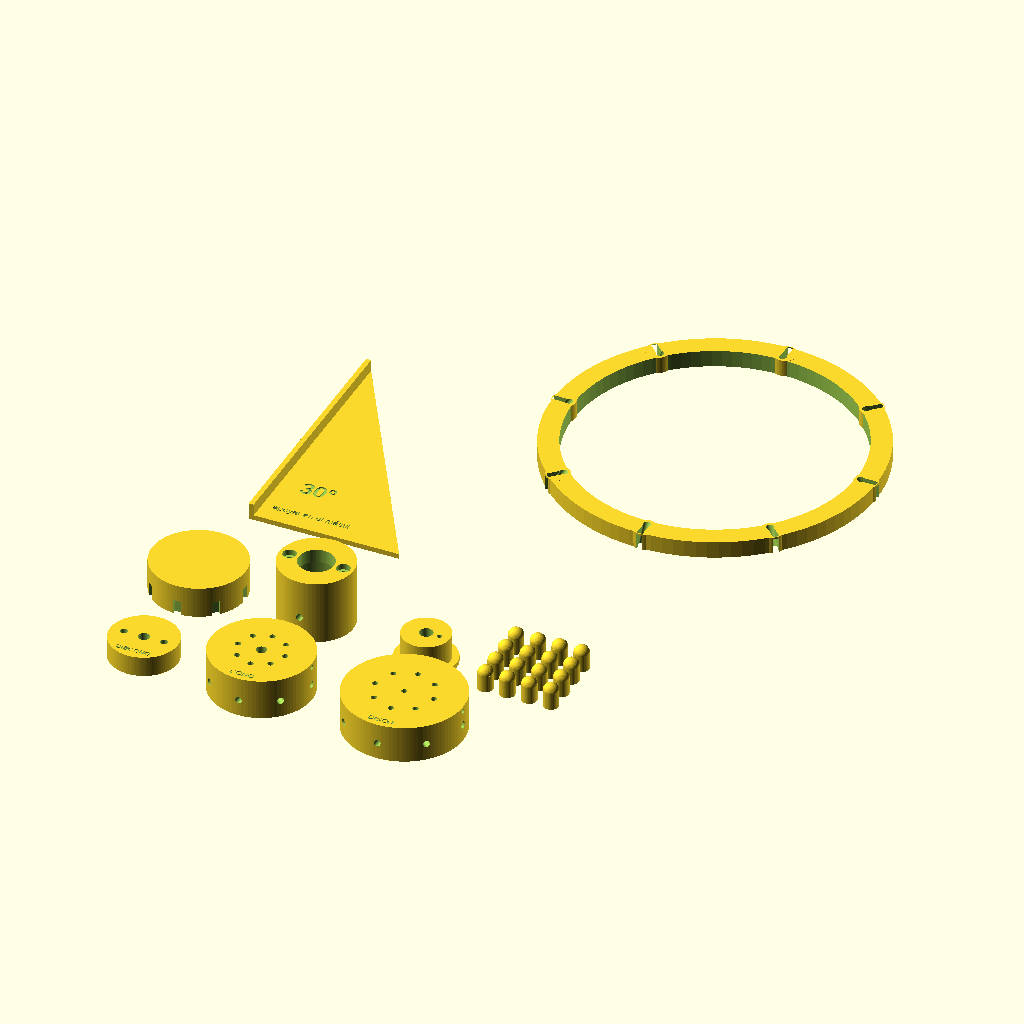
Cell 1: the model at its default parameters.
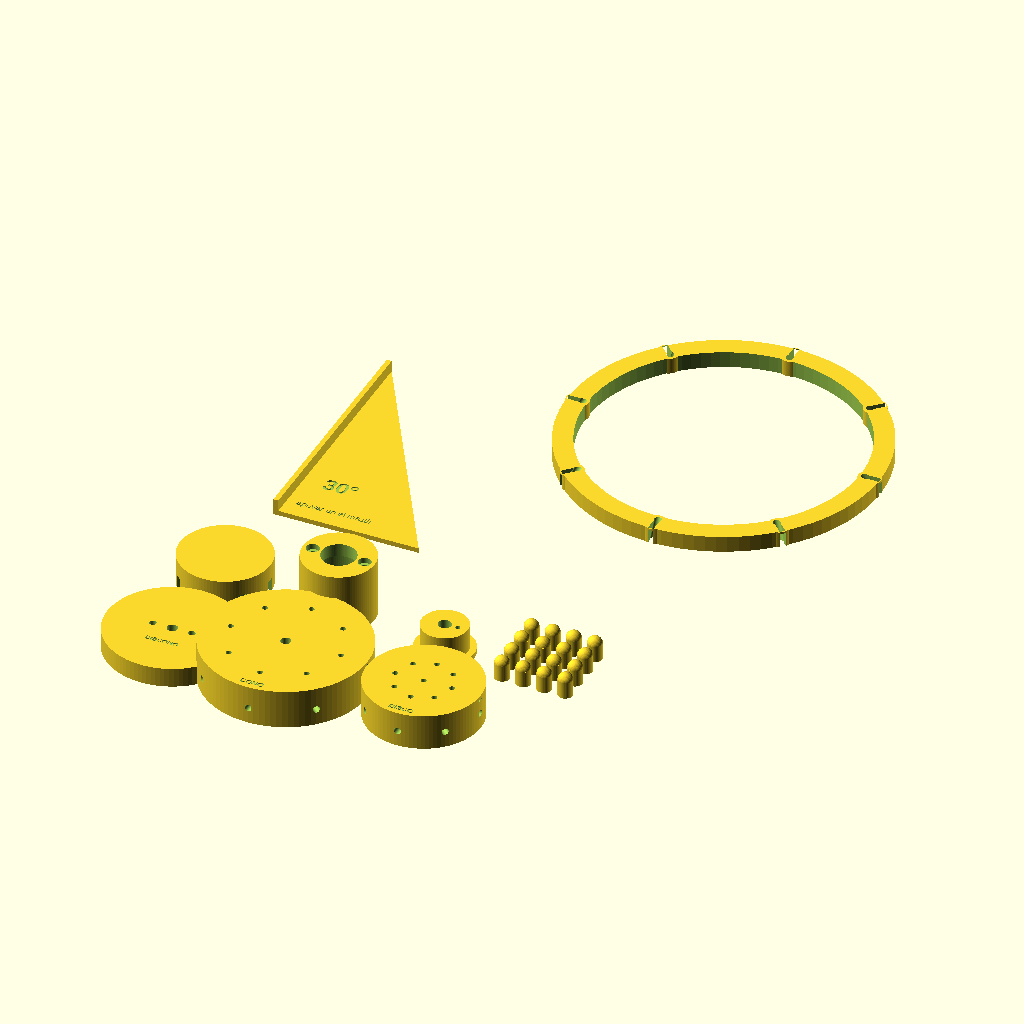
Cell 2: cone_hub_d = 80 (everything else at default).
The same orthographic view direction (rotation 55°, 0°, 25°; colour scheme Cornfield) for every cell, with the view re-fitted per cell, so scale and position can differ between cells.
The OpenSCAD source (3d/discono_3d.scad):
// =====================================================================
//  Piezas imprimibles 3D para la discono casera 80-1300 MHz
//  Paramétrico (OpenSCAD). Elige la pieza con PART y exporta a STL.
//  Material recomendado: PETG o ASA (exterior, resistente UV)
// =====================================================================
PART = "todas";   // spacer | jig_cono | jig_disco | galga30 | anillo | tapa_disco | puntas | acople | tapon | todas

etiqueta = "DISCONO";  // texto grabado en el aislante

// ---------- Medidas de la antena (coinciden con la guía) ----------
rod_d        = 4.0;    // varilla de aluminio
rod_clear    = 0.35;   // holgura de impresión para la varilla
cone_hub_d   = 40;     // buje del cono (barra de aluminio Ø40)
cone_hub_h   = 25;
cone_hole_z  = 8;      // centro de los agujeros radiales, medido desde la cara superior
cone_hole_depth = 12;
disc_hub_d   = 50;     // buje del disco (barra de aluminio Ø50)
disc_hub_h   = 12;
disc_hole_depth = 15;
gap          = 12;     // separación disco-cono = grosor del aislante
bolt_r       = 12;     // tornillos de nailon M4 del aislante
tube_od      = 32;     // tubo soporte (PVC o aluminio)
tube_id      = 28.4;   // interior del tubo
coax_d       = 8;      // paso del coaxial en el tapón (RG-58 5, H-155 5.4, RG-213 10.3)
ring_r       = 90;     // radio del anillo separador (centro de las varillas)
cone_angle   = 30;     // ángulo de las varillas del cono respecto al eje
tol          = 0.4;    // holgura general de encaje
$fn = 96;

// ---------- utilidades ----------
module radial_holes(n, r0, z, d, len) {
    for (i = [0:n-1]) rotate([0,0,i*360/n])
        translate([r0, 0, z]) rotate([0,90,0]) cylinder(d=d, h=len, center=true);
}
module txt(s, size=5, h=0.8) { linear_extrude(h) text(s, size=size, halign="center", valign="center", font="Liberation Sans:style=Bold"); }

// 1) Separador aislante Ø40 x 12 (sustituye al taco de PVC/nailon). Imprimir al 100 %.
module spacer() {
    difference() {
        union() {
            cylinder(d=cone_hub_d, h=gap);
            // labio de centrado que encaja en el buje del disco (rebaje opcional)
        }
        translate([0,0,-1]) cylinder(d=6.5, h=gap+2);                 // vivo del coaxial
        for (s=[-1,1]) translate([s*bolt_r,0,-1]) cylinder(d=4.3, h=gap+2); // tornillos nailon M4
        translate([0, -14, gap-0.6]) txt(etiqueta, 3.2, 1);
    }
}

// 2) y 3) Plantillas de taladrado: se encajan sobre la barra de aluminio y guían
//    los 8 agujeros radiales (4,2 mm), los 8 de los prisioneros (3,3 mm) y el central.
module drill_jig(bar_d, hole_z, hole_depth, center_d, label) {
    wall = 10; top = 6; skirt = hole_z + 10;
    pr = bar_d/2 - hole_depth/2;          // radio de los prisioneros
    difference() {
        cylinder(d=bar_d + 2*wall, h=skirt + top);
        translate([0,0,-1]) cylinder(d=bar_d + tol, h=skirt + 1);          // encaje en la barra
        // agujeros radiales guía (centro a hole_z por debajo de la cara superior de la barra)
        radial_holes(8, bar_d/2 + wall/2, skirt - hole_z, 4.2, wall + 2);
        // guías verticales de los prisioneros M4 (broca 3,3)
        for (i=[0:7]) rotate([0,0,i*45]) translate([pr,0,skirt-1]) cylinder(d=3.4, h=top+2);
        // guía central
        translate([0,0,skirt-1]) cylinder(d=center_d, h=top+2);
        // marca de orientación
        translate([bar_d/2 + wall - 1.5, 0, skirt + top/2]) rotate([0,90,0]) cylinder(d=3, h=3, center=true);
        translate([0, -(bar_d/2 + 5), skirt + top - 0.6]) txt(label, 3.5, 1);
    }
}

// 4) Galga de 30°: se apoya en el mástil para doblar las 8 varillas del cono igual.
module galga30() {
    L = 150;
    difference() {
        linear_extrude(3) polygon([[0,0],[0,L],[L*tan(cone_angle),0]]);
        translate([12, 30, 2.2]) linear_extrude(1) text("30°", size=10, font="Liberation Sans:style=Bold");
        translate([6, 10, 2.2]) linear_extrude(1) text("apoyar en el mástil", size=4);
    }
    // tope que abraza el tubo/mástil
    translate([-3,0,0]) cube([3, L, 10]);
}

// 5) Anillo separador del cono: mantiene las 8 varillas a 45° y a 30°.
//    Las varillas entran a presión por una ranura exterior; brida opcional.
module anillo() {
    boss = 14; th = 10;
    difference() {
        union() {
            difference() { cylinder(r=ring_r + 6, h=th); translate([0,0,-1]) cylinder(r=ring_r - 6, h=th+2); }
            for (i=[0:7]) rotate([0,0,i*45]) translate([ring_r,0,0]) cylinder(d=boss, h=th);
        }
        for (i=[0:7]) rotate([0,0,i*45]) translate([ring_r,0,th/2]) {
            rotate([0,-cone_angle,0]) cylinder(d=rod_d + rod_clear, h=40, center=true);    // agujero inclinado
            rotate([0,-cone_angle,0]) translate([4,0,0]) cube([8, rod_d*0.85, 40], center=true); // ranura de clipado
            translate([0, 0, 0]) rotate([90,0,0]) translate([-4.5,0,0]) cylinder(d=3.2, h=boss+2, center=true); // brida
        }
    }
}

// 6) Tapa antilluvia del buje del disco (Ø50 x 12) con 8 ranuras para las varillas.
module tapa_disco() {
    wall = 2.4; inner_h = disc_hub_h + 4; id = disc_hub_d + tol + 0.2;
    difference() {
        cylinder(d=id + 2*wall, h=inner_h + wall);
        translate([0,0,-1]) cylinder(d=id, h=inner_h + 1);
        // ranuras desde el borde abierto hasta el centro de la varilla + radio
        for (i=[0:7]) rotate([0,0,i*45]) translate([id/2, 0, -1])
            translate([0,-(rod_d+0.6)/2,0]) cube([wall+2, rod_d+0.6, disc_hub_h/2 + rod_d/2 + 1.5]);
    }
}

// 7) Puntas protectoras de las varillas (16 uds): evitan pinchazos y el agua dentro.
module punta() {
    $fn = 40;
    difference() {
        union() { cylinder(d=9, h=10); translate([0,0,10]) sphere(d=9); }
        translate([0,0,-1]) cylinder(d=rod_d + rod_clear, h=11);
    }
}
module puntas() { for (x=[0:3], y=[0:3]) translate([x*13, y*13, 0]) punta(); }

// 8) Acople buje del cono -> tubo soporte Ø32 (el conector N queda dentro).
module acople() {
    h_sock = 30; plate = 8; d = tube_od + 2*6;
    difference() {
        cylinder(d=d, h=h_sock + plate);
        translate([0,0,-1]) cylinder(d=tube_od + tol, h=h_sock + 1);                // encaje del tubo
        translate([0,0,h_sock-1]) cylinder(d=21, h=plate+2);                        // cuerpo del conector y clavija
        for (a=[0,180]) rotate([0,0,a]) translate([16,0,h_sock-1]) cylinder(d=4.3, h=plate+2);   // M4 al buje
        for (a=[0,180]) rotate([0,0,a]) translate([16,0,h_sock+plate-3.5]) cylinder(d=8, h=4);   // alojamiento cabeza
        for (a=[90,270]) rotate([0,0,a]) translate([0,0,h_sock/2]) rotate([0,90,0]) cylinder(d=4.3, h=d, center=false); // tornillos al tubo
    }
}

// 9) Tapón inferior del tubo con paso del coaxial y drenaje.
module tapon() {
    difference() {
        union() { cylinder(d=tube_id - 0.3, h=15); translate([0,0,-3]) cylinder(d=tube_od + 4, h=3); }
        translate([0,0,-5]) cylinder(d=coax_d, h=25);
        translate([8,0,-5]) cylinder(d=3, h=25);    // drenaje
    }
}

// ---------- selector ----------
if (PART == "spacer")     spacer();
if (PART == "jig_cono")   drill_jig(cone_hub_d, cone_hole_z, cone_hole_depth, 6.2, "CONO");
if (PART == "jig_disco")  drill_jig(disc_hub_d, disc_hub_h/2, disc_hole_depth, 3.4, "DISCO");
if (PART == "galga30")    galga30();
if (PART == "anillo")     anillo();
if (PART == "tapa_disco") tapa_disco();
if (PART == "puntas")     puntas();
if (PART == "acople")     acople();
if (PART == "tapon")      tapon();
if (PART == "todas") {
    translate([0,0,0])      spacer();
    translate([70,0,0])     drill_jig(cone_hub_d, cone_hole_z, cone_hole_depth, 6.2, "CONO");
    translate([155,0,0])    drill_jig(disc_hub_d, disc_hub_h/2, disc_hole_depth, 3.4, "DISCO");
    translate([0,70,0])     tapa_disco();
    translate([70,70,0])    acople();
    translate([140,60,3])   tapon();
    translate([180,50,0])   puntas();
    translate([0,140,0])    galga30();
    translate([200,300,0])  anillo();
}
Customizer parameters (derived from the source; name, type, default, range or options):
PART: string, default "todas"
etiqueta: string, default "DISCONO"
rod_d: number, default 4
rod_clear: number, default 0.35
cone_hub_d: number, default 40
cone_hub_h: number, default 25
cone_hole_z: number, default 8
cone_hole_depth: number, default 12
disc_hub_d: number, default 50
disc_hub_h: number, default 12
disc_hole_depth: number, default 15
gap: number, default 12
bolt_r: number, default 12
tube_od: number, default 32
tube_id: number, default 28.4
coax_d: number, default 8
ring_r: number, default 90
cone_angle: number, default 30
tol: number, default 0.4
